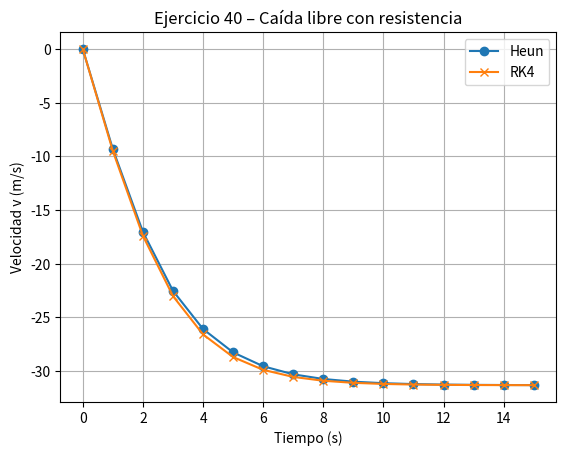

This chart was generated by the following Python code:
import numpy as np
import pandas as pd
import matplotlib.pyplot as plt

# Parámetros
m = 5
g = 9.81
k = 0.05
v0 = 0
t0, t_end, h = 0, 15, 1
n_steps = int((t_end - t0) / h)

def dvdt(t, v):
    return -g + (k / m) * v**2

def heun_method(f, t0, y0, h, n):
    t_values = [t0]
    y_values = [y0]
    table = []

    for i in range(n):
        t, y = t_values[-1], y_values[-1]
        k1 = f(t, y)
        k2 = f(t + h, y + h * k1)
        y_next = y + h * (k1 + k2) / 2

        table.append([i, t, y, k1, k2, y_next])
        t_values.append(t + h)
        y_values.append(y_next)

    df = pd.DataFrame(table, columns=["i", "t", "y", "k1", "k2", "y_next"])
    return t_values, y_values, df

def rk4_method(f, t0, y0, h, n):
    t_values = [t0]
    y_values = [y0]
    table = []

    for i in range(n):
        t, y = t_values[-1], y_values[-1]
        k1 = f(t, y)
        k2 = f(t + h/2, y + h * k1 / 2)
        k3 = f(t + h/2, y + h * k2 / 2)
        k4 = f(t + h, y + h * k3)
        y_next = y + h * (k1 + 2*k2 + 2*k3 + k4) / 6

        table.append([i, t, y, k1, k2, k3, k4, y_next])
        t_values.append(t + h)
        y_values.append(y_next)

    df = pd.DataFrame(table, columns=["i", "t", "y", "k1", "k2", "k3", "k4", "y_next"])
    return t_values, y_values, df

# Aplicar métodos
t_heun, y_heun, tabla_heun = heun_method(dvdt, t0, v0, h, n_steps)
t_rk4, y_rk4, tabla_rk4 = rk4_method(dvdt, t0, v0, h, n_steps)

# Mostrar tablas
print("Tabla Heun:\n", tabla_heun)
print("\nTabla RK4:\n", tabla_rk4)

# Gráfico
plt.plot(t_heun, y_heun, label='Heun', marker='o')
plt.plot(t_rk4, y_rk4, label='RK4', marker='x')
plt.title("Ejercicio 40 – Caída libre con resistencia")
plt.xlabel("Tiempo (s)")
plt.ylabel("Velocidad v (m/s)")
plt.legend()
plt.grid(True)
plt.show()
